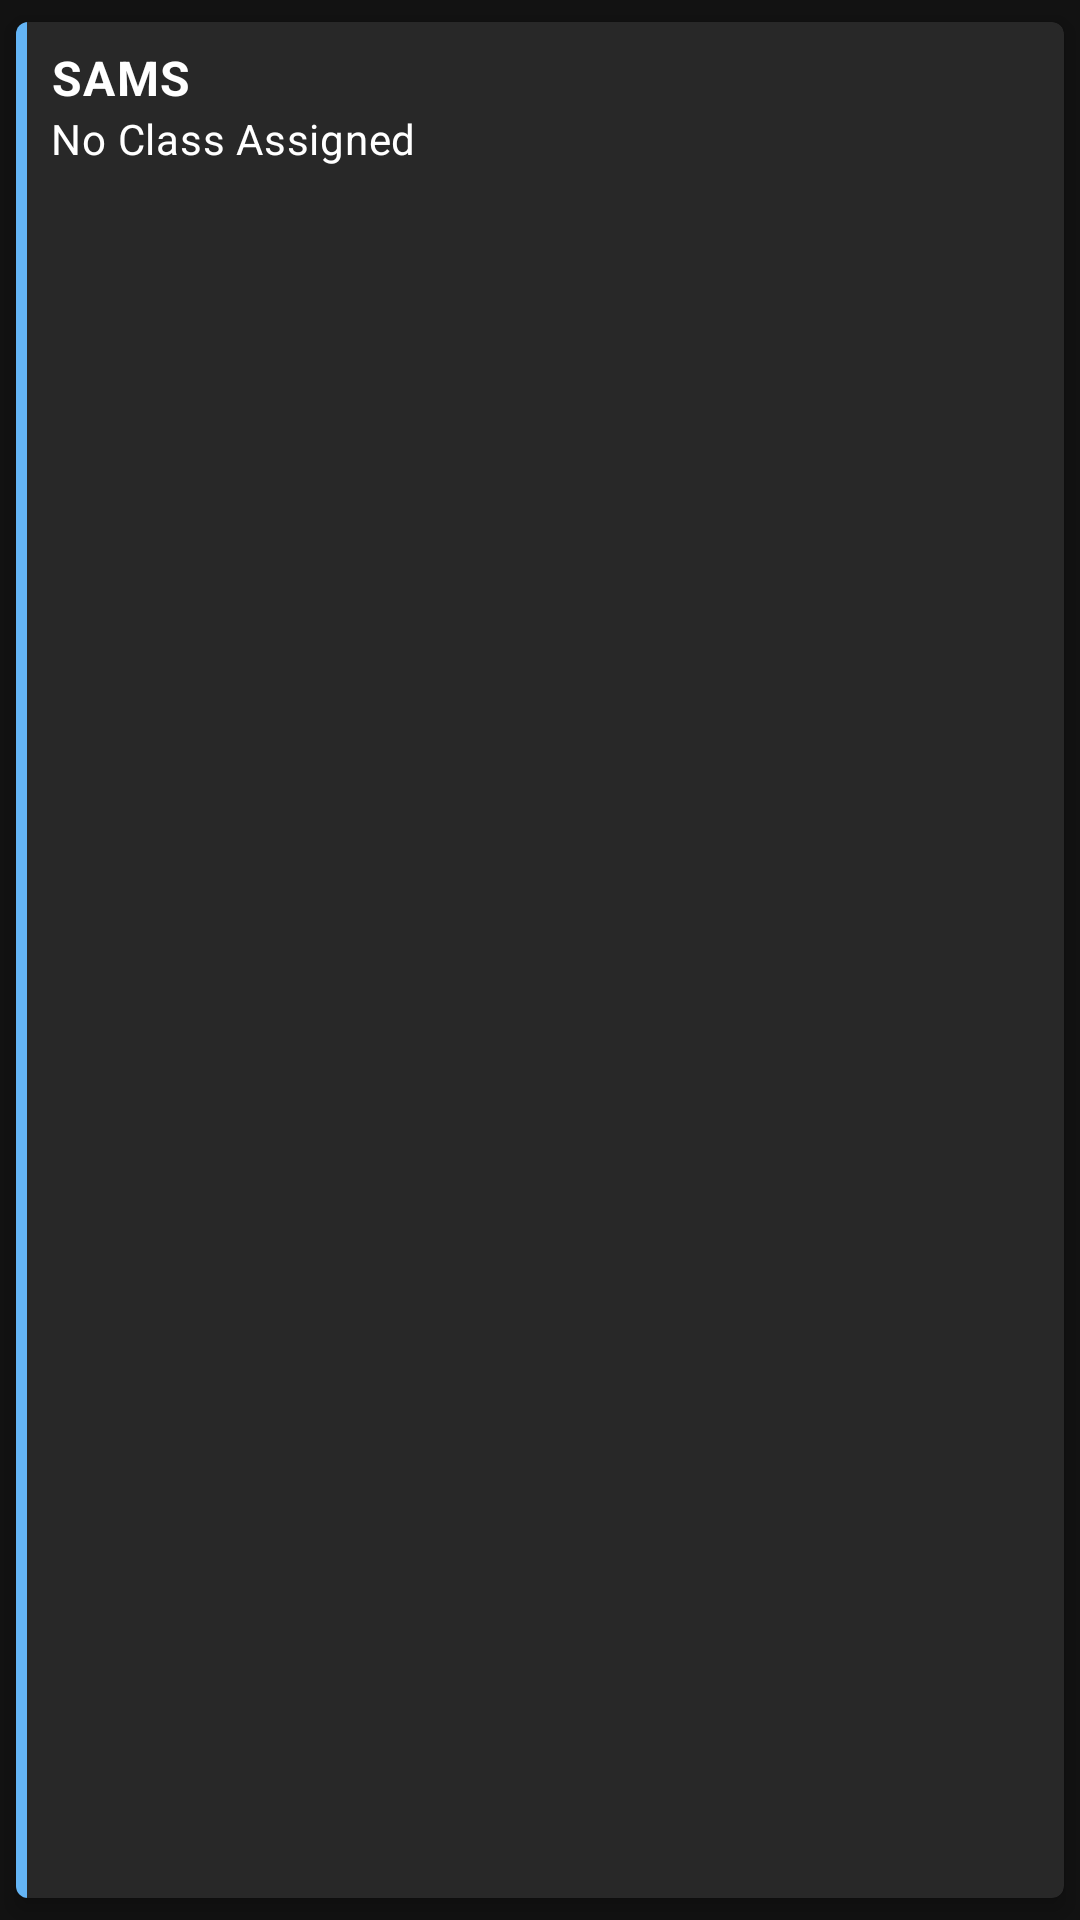

Android layout source for this screen:
<!-- AndroidManifest.xml: application theme AppTheme -->
<!-- res/layout/view_subject.xml -->
<?xml version="1.0" encoding="utf-8"?>
<com.google.android.material.card.MaterialCardView
    android:id="@+id/subjectCard"
    xmlns:android="http://schemas.android.com/apk/res/android"
    xmlns:app="http://schemas.android.com/apk/res-auto"
    android:layout_width="match_parent"
    android:layout_height="96dp"
    app:cardUseCompatPadding="true"
    app:cardElevation="4dp">

  <LinearLayout
      android:layout_width="match_parent"
      android:layout_height="match_parent"
      android:orientation="horizontal">

    <View
        android:id="@+id/subjectColor"
        android:layout_width="4dp"
        android:layout_height="match_parent"
        android:background="@color/colorAccent"/>

    <LinearLayout
        android:layout_width="match_parent"
        android:layout_height="wrap_content"
        android:orientation="vertical"
        android:padding="8dp">

      <com.google.android.material.textview.MaterialTextView
          style="@style/TextAppearance.MaterialComponents.Body1"
          android:id="@+id/subjectName"
          android:layout_width="wrap_content"
          android:layout_height="wrap_content"
          android:maxLines="2"
          android:text="@string/app_name"
          android:textStyle="bold"/>

      <com.google.android.material.textview.MaterialTextView
          style="@style/TextAppearance.MaterialComponents.Body2"
          android:id="@+id/subjectTeacher"
          android:layout_width="wrap_content"
          android:layout_height="wrap_content"
          android:visibility="gone"
          android:maxLines="1"
          android:text="@string/ph_email"/>

      <com.google.android.material.textview.MaterialTextView
          style="@style/TextAppearance.MaterialComponents.Body2"
          android:id="@+id/subjectClass"
          android:layout_width="wrap_content"
          android:layout_height="wrap_content"
          android:maxLines="1"
          android:text="@string/ph_class"/>

    </LinearLayout>

  </LinearLayout>

</com.google.android.material.card.MaterialCardView>
<!-- resources referenced by this layout -->
<resources>
  <color name="colorAccent">#64B5F6</color>
  <string name="app_name">SAMS</string>
  <string name="ph_class">No Class Assigned</string>
  <string name="ph_email">john_doe@example.com</string>
  <style name="AppTheme" parent="Theme.MaterialComponents.NoActionBar">
      <item name="colorPrimary">@color/colorPrimary</item>
      <item name="colorPrimaryDark">@color/colorPrimaryDark</item>
      <item name="colorAccent">@color/colorAccent</item>
    </style>
  <color name="colorPrimary">#388E3C</color>
  <color name="colorPrimaryDark">#1B5E20</color>
</resources>
